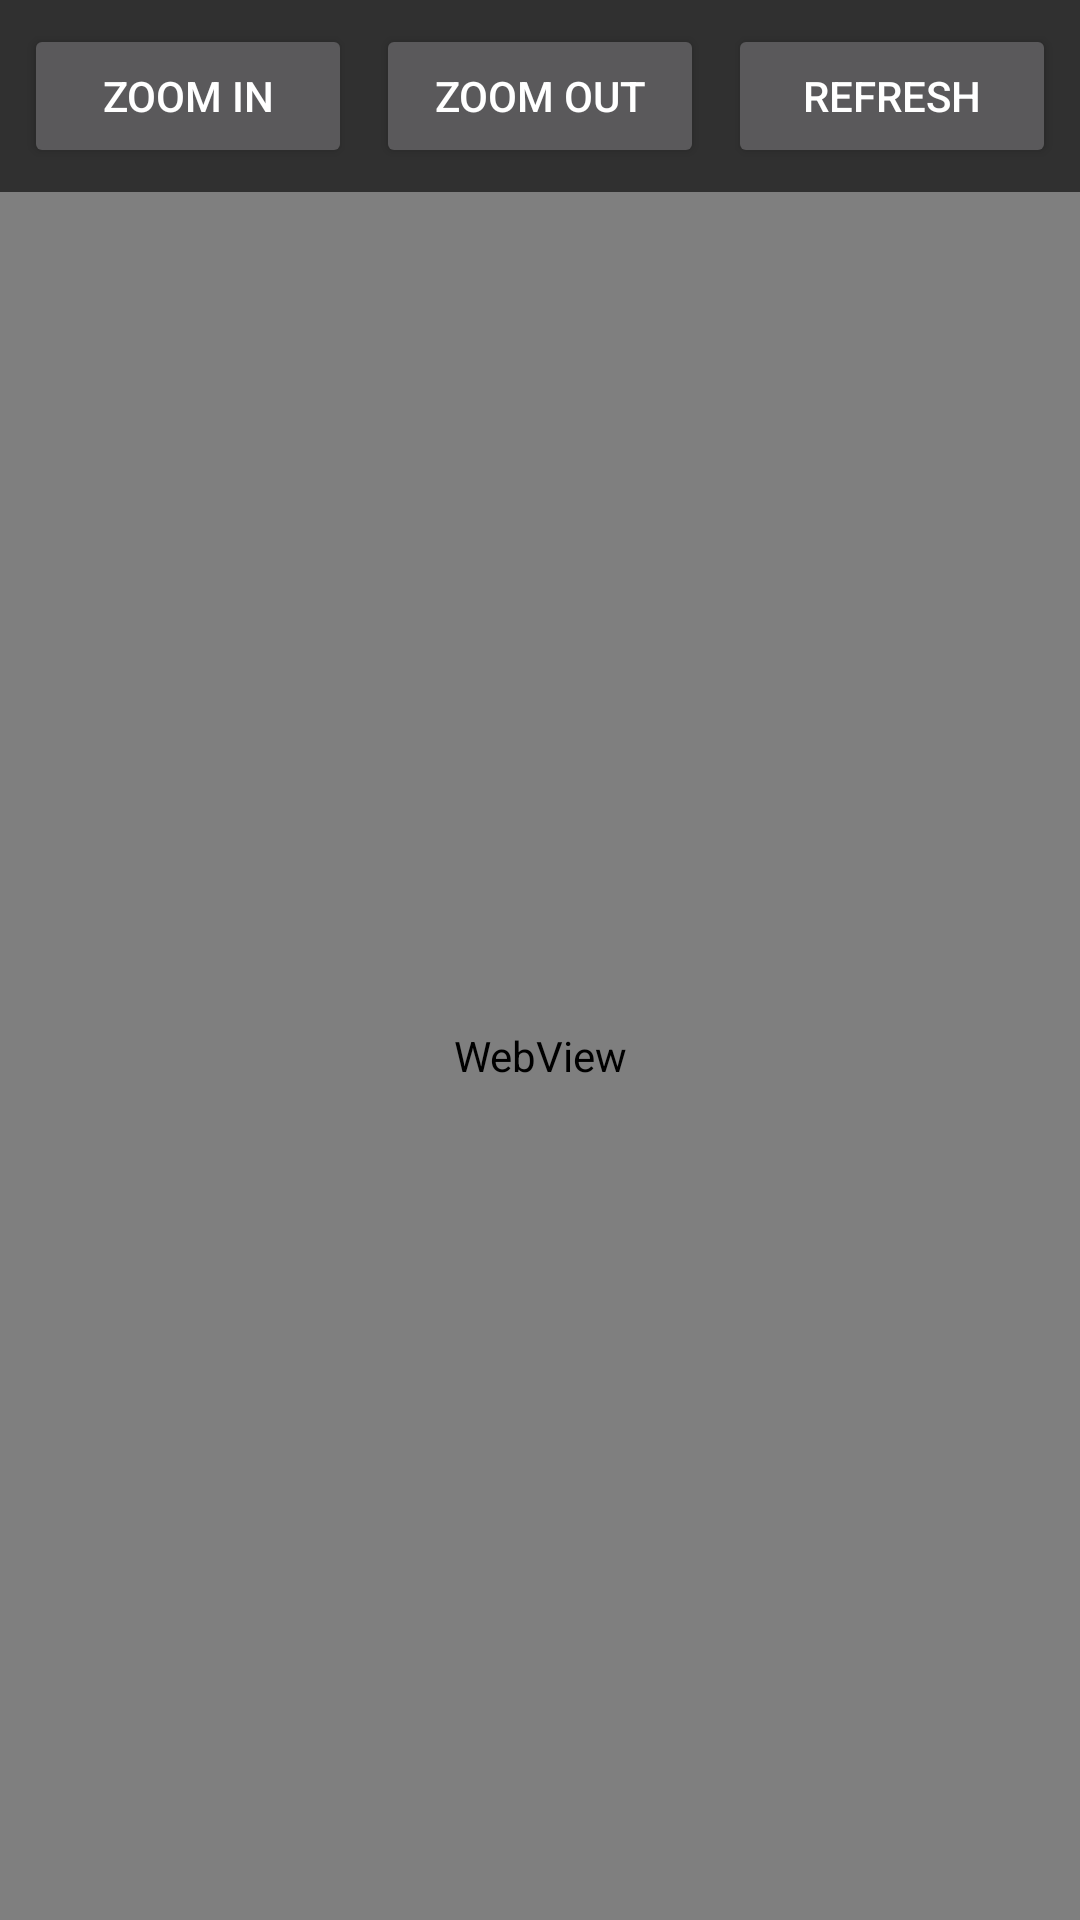

The Android layout XML behind this screen, and the referenced resources:
<!-- AndroidManifest.xml: application theme Theme.Design -->
<!-- res/layout/activity_scanner_information.xml -->
<?xml version="1.0" encoding="utf-8"?>
<RelativeLayout
    xmlns:android="http://schemas.android.com/apk/res/android"
    xmlns:app="http://schemas.android.com/apk/res-auto"
    xmlns:tools="http://schemas.android.com/tools"
    android:layout_width="match_parent"
    android:layout_height="match_parent"
    tools:context=".ScannerInformation">

    
    <LinearLayout
        android:id="@+id/controls_layout"
        android:layout_width="match_parent"
        android:layout_height="wrap_content"
        android:orientation="horizontal"
        android:layout_alignParentTop="true"
        android:padding="8dp">

        <Button
            android:id="@+id/btn_zoom_in"
            android:layout_width="0dp"
            android:layout_height="wrap_content"
            android:layout_weight="1"
            android:text="Zoom In"
            android:layout_marginEnd="4dp"/>

        <Button
            android:id="@+id/btn_zoom_out"
            android:layout_width="0dp"
            android:layout_height="wrap_content"
            android:layout_weight="1"
            android:text="Zoom Out"
            android:layout_marginStart="4dp"
            android:layout_marginEnd="4dp"/>

        <Button
            android:id="@+id/btn_refresh"
            android:layout_width="0dp"
            android:layout_height="wrap_content"
            android:layout_weight="1"
            android:text="Refresh"
            android:layout_marginStart="4dp"/>

    </LinearLayout>

    
    <WebView
        android:id="@+id/webview"
        android:layout_width="match_parent"
        android:layout_height="match_parent"
        android:layout_below="@id/controls_layout"/>

</RelativeLayout>
<!-- resources referenced by this layout -->
<resources>

</resources>
